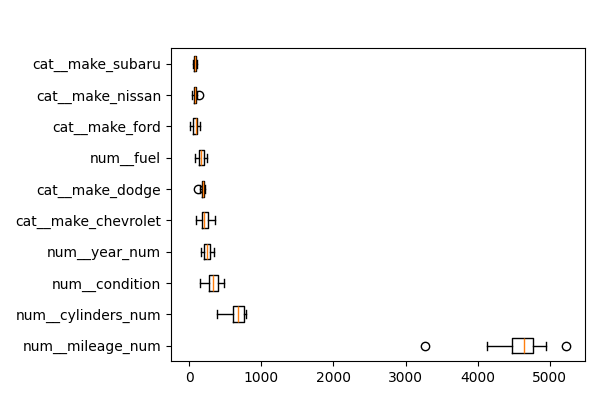

Values plotted in this chart, from the file beside it:
feature, importances_mean
num__mileage_num, 4573
num__cylinders_num, 660.6
num__condition, 332
num__year_num, 252
cat__make_chevrolet, 222.7
cat__make_dodge, 184.9
num__fuel, 170.1
cat__make_ford, 87.91
cat__make_nissan, 81.64
cat__make_subaru, 76.5
cat__make_land rover, 47.49
cat__make_hyundai, 20.64
cat__make_tesla, 19.48
cat__make_gmc, 10.94
num__transmission, 10.11
cat__make_bmw, 8.381
cat__make_chrysler, 5.676
cat__make_lexus, 1.293
cat__make_audi, 0.9895
cat__make_mercedes-benz, 0.7439
cat__make_volkswagen, 0.7147
cat__make_chevy, 0.0
cat__make_amc, 0.0
cat__make_saab, 0.0
cat__make_hummer, 0.0
cat__make_freightliner, 0.0
cat__make_honda, 0.0
cat__make_acura, 0.0
cat__make_buick, 0.0
cat__make_cadillac, 0.0
cat__make_fiat, 0.0
cat__make_maserati, 0.0
cat__make_kia, 0.0
cat__make_jeep, 0.0
cat__make_lincoln, 0.0
cat__make_international, 0.0
cat__make_hyandia, 0.0
cat__make_hyundia, 0.0
cat__make_infiniti, 0.0
cat__make_suzuki, 0.0
cat__make_mercedes benz, 0.0
cat__make_mazda, 0.0
cat__make_mercedes, 0.0
cat__make_mitsubishi, 0.0
cat__make_mercedez-benz, 0.0
cat__make_mini-t, 0.0
cat__make_mercury, 0.0
cat__make_vw, 0.0
cat__make_ram, 0.0
cat__make_pontiac, 0.0
cat__make_scion, 0.0
cat__make_toyota, 0.0
cat__make_volvo, -0.1172
cat__make_jaguar, -4.615
num__title_status, -7.601
